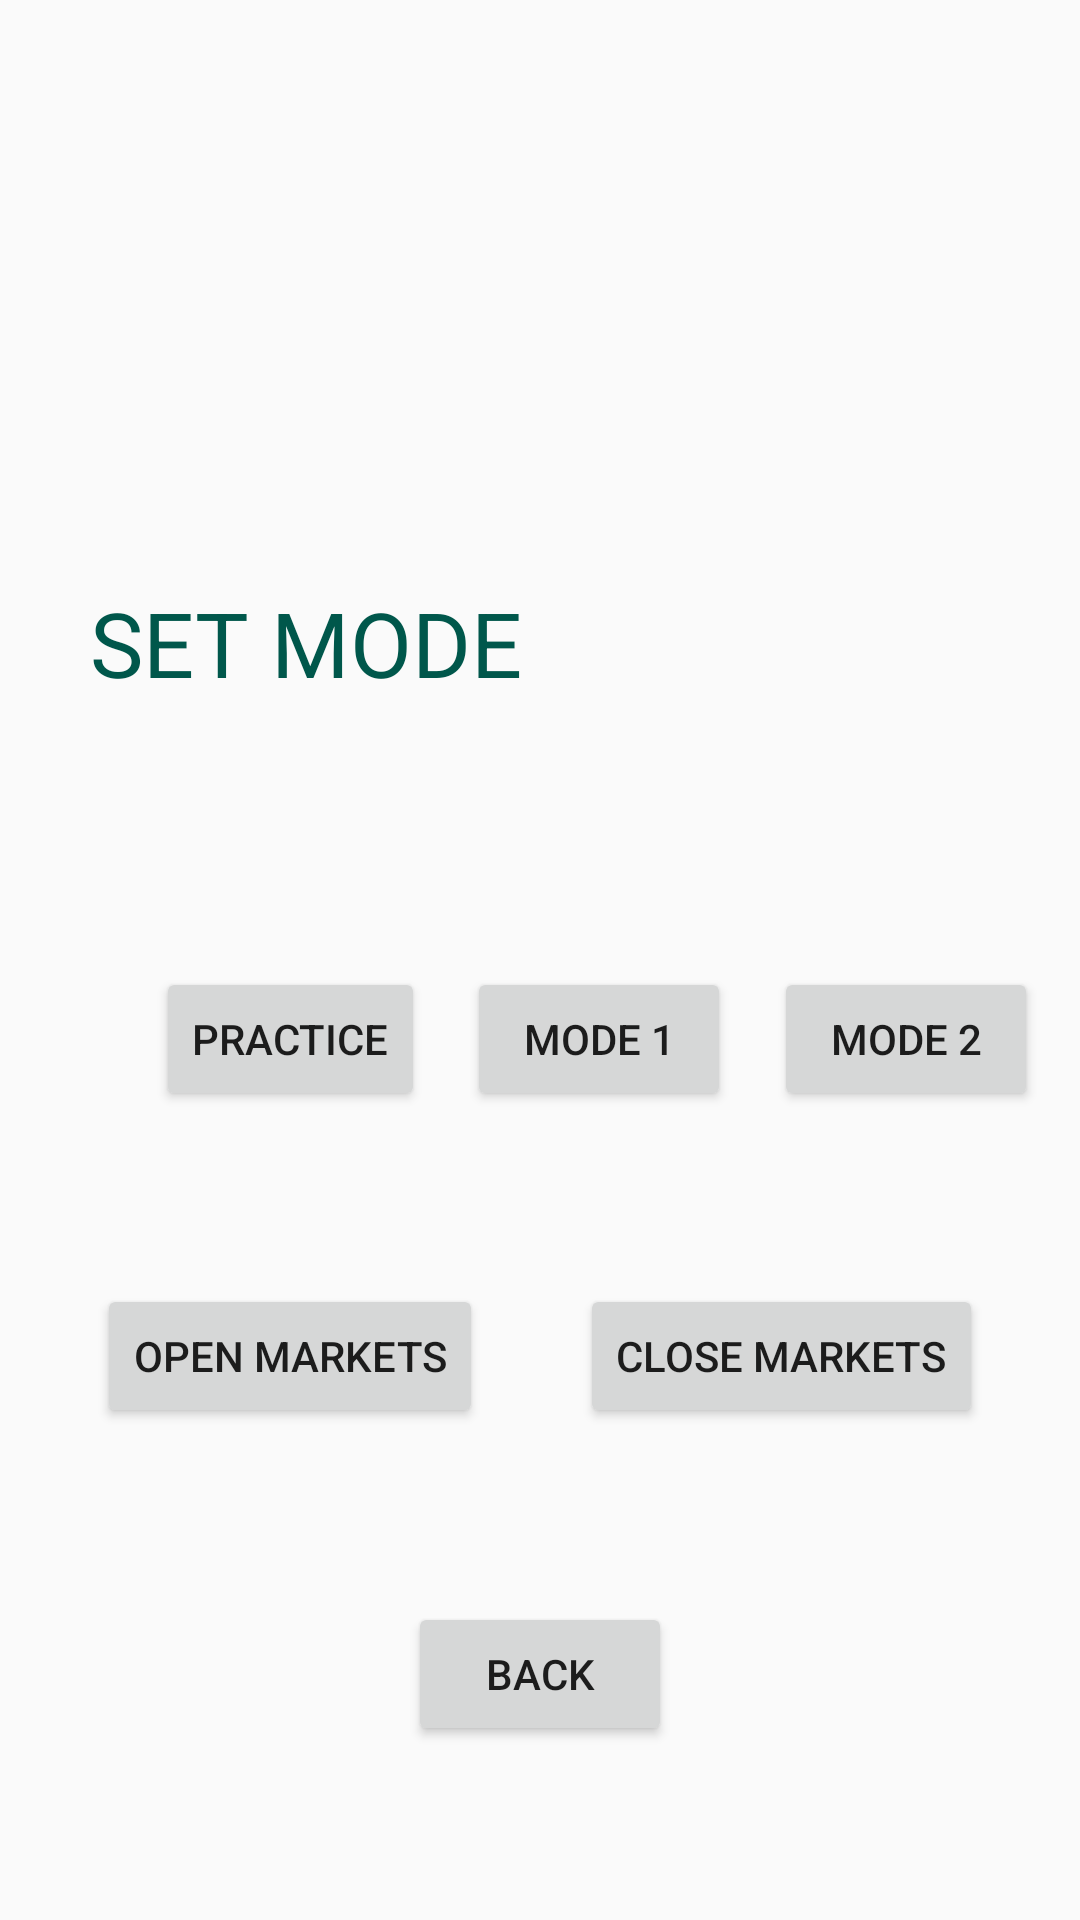

Android layout source for this screen:
<!-- AndroidManifest.xml: application theme AppTheme -->
<!-- res/layout/admin_remote.xml -->
<?xml version="1.0" encoding="utf-8"?>
<androidx.constraintlayout.widget.ConstraintLayout xmlns:android="http://schemas.android.com/apk/res/android"
    xmlns:app="http://schemas.android.com/apk/res-auto"
    xmlns:tools="http://schemas.android.com/tools"
    android:layout_width="match_parent"
    android:layout_height="match_parent"
    tools:context="project.activities.admin.Admin_Remote">

    <TextView
        android:id="@+id/title_admin_remote"
        android:layout_width="wrap_content"
        android:layout_height="wrap_content"
        app:layout_constraintBottom_toTopOf="@id/open_markets_admin"
        app:layout_constraintStart_toStartOf="parent"
        app:layout_constraintTop_toTopOf="parent"
        android:text="SET MODE"
        android:textColor="@color/colorPrimaryDark"
        android:textSize="@dimen/textSizeTitle"
        android:padding="@dimen/textSizeTitle"/>
    <Button
        android:text="Practice"

        android:id="@+id/select_practice_admin"
        android:layout_width="wrap_content"
        android:layout_height="wrap_content"
        app:layout_constraintEnd_toStartOf="@id/close_markets_admin"
        app:layout_constraintStart_toStartOf="parent"
        app:layout_constraintTop_toBottomOf="@id/title_admin_remote"
        app:layout_constraintBottom_toTopOf="@id/open_markets_admin"

        />

    <Button

    android:text="Mode 1"
    android:id="@+id/select_mode1_admin"
    android:layout_width="wrap_content"
    android:layout_height="wrap_content"
    app:layout_constraintStart_toEndOf="@id/select_practice_admin"
    app:layout_constraintEnd_toStartOf="@id/select_mode2_admin"
    app:layout_constraintBottom_toTopOf="@id/close_markets_admin"
    app:layout_constraintTop_toBottomOf="@id/title_admin_remote"
    />
    <Button

        android:text="Mode 2"
        android:id="@+id/select_mode2_admin"
        android:layout_width="wrap_content"
        android:layout_height="wrap_content"
        app:layout_constraintEnd_toEndOf="parent"
        app:layout_constraintStart_toEndOf="@id/select_mode1_admin"
        app:layout_constraintBottom_toTopOf="@id/close_markets_admin"
        app:layout_constraintTop_toBottomOf="@id/title_admin_remote"
        />


    <Button

        android:text="OPEN MARKETS"
        android:id="@+id/open_markets_admin"
        android:layout_width="wrap_content"
        android:layout_height="wrap_content"
        app:layout_constraintEnd_toStartOf="@id/close_markets_admin"
        app:layout_constraintStart_toStartOf="parent"
        app:layout_constraintBottom_toTopOf="@id/back_from_admin_remote"
        app:layout_constraintTop_toBottomOf="@id/select_practice_admin"

        />
    <Button

        android:text="CLOSE MARKETS"
        android:id="@+id/close_markets_admin"
        android:layout_width="wrap_content"
        android:layout_height="wrap_content"
        app:layout_constraintEnd_toEndOf="parent"
        app:layout_constraintStart_toEndOf="@id/open_markets_admin"
        app:layout_constraintBottom_toTopOf="@id/back_from_admin_remote"
        app:layout_constraintTop_toBottomOf="@id/select_mode2_admin"
        />
    <Button

        android:text="BACK"
        android:id="@+id/back_from_admin_remote"
        android:layout_width="wrap_content"
        android:layout_height="wrap_content"
        app:layout_constraintEnd_toEndOf="parent"
        app:layout_constraintStart_toStartOf="parent"
        app:layout_constraintBottom_toBottomOf="parent"
        app:layout_constraintTop_toBottomOf="@id/close_markets_admin"
        />
</androidx.constraintlayout.widget.ConstraintLayout>
<!-- resources referenced by this layout -->
<resources>
  <color name="colorPrimaryDark">#00574B</color>
  <dimen name="textSizeTitle">30sp</dimen>
  <style name="AppTheme" parent="Theme.AppCompat.Light.DarkActionBar">
          
          <item name="colorPrimary">@color/colorPrimary</item>
          <item name="colorPrimaryDark">@color/colorPrimaryDark</item>
          <item name="colorAccent">@color/colorAccent</item>
      </style>
  <color name="colorPrimary">#008577</color>
  <color name="colorAccent">#D81B60</color>
</resources>
